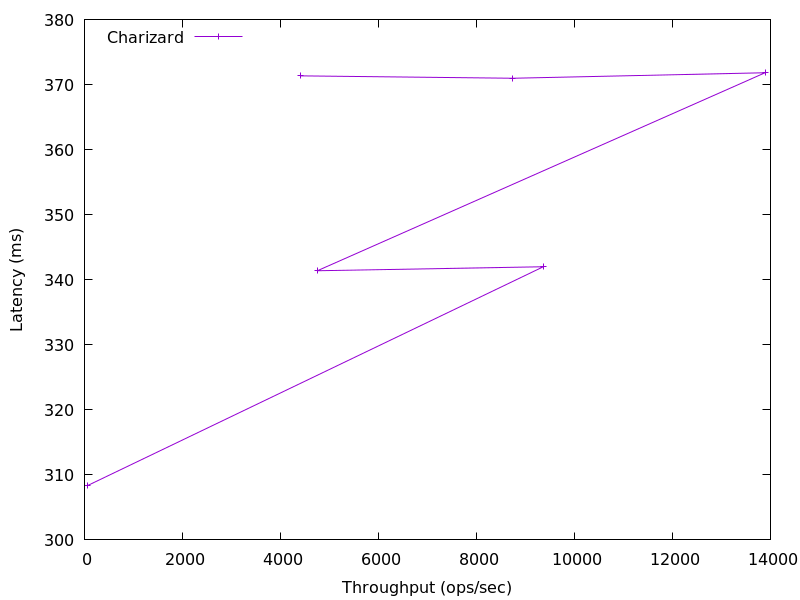

The table this chart was drawn from, first rows:
60.83797511154681, 308.351232
9364, 342
4752, 341.4
13890, 371.8
8746, 371
4401, 371.3
